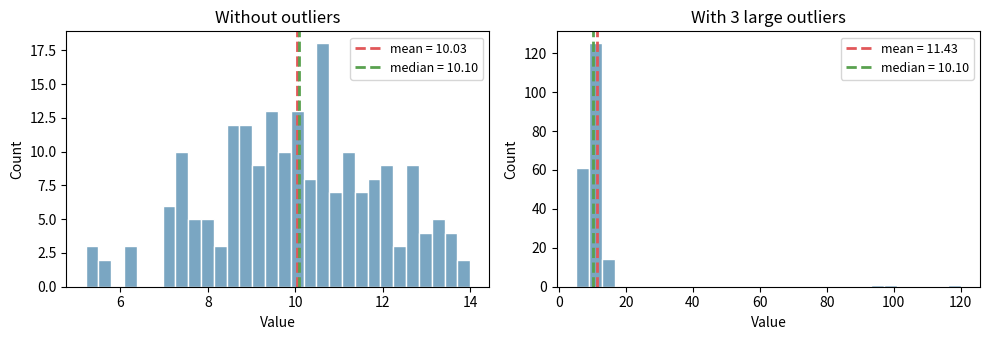
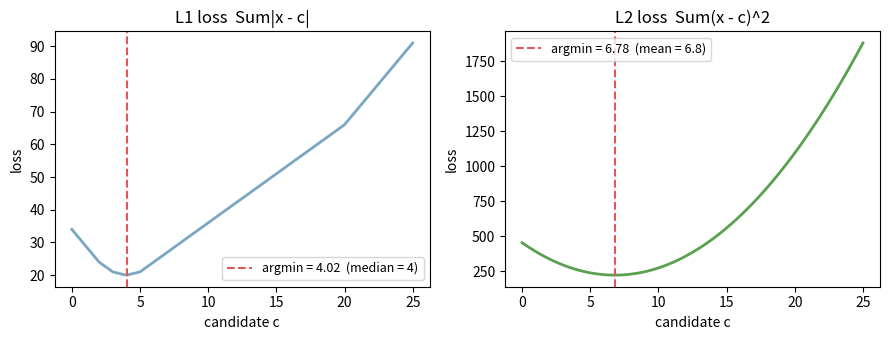

The script that saved these images, in order:
"""median ノート用の図を生成するスクリプト。

実行: cd projects/ml && uv run python scripts/notes/median_gen.py
"""
import os

import matplotlib.pyplot as plt
import numpy as np

COLOR_BLUE = "#7aa6c2"
COLOR_RED = "#e15759"
COLOR_GREEN = "#59a14f"
COLOR_ORANGE = "#f28e2b"

NOTE_DIR = os.path.expanduser(
    "~/ghq/github.com/nao1215/debimate/projects/ml/notes/math/median"
)
os.makedirs(NOTE_DIR, exist_ok=True)


def save(name):
    plt.savefig(os.path.join(NOTE_DIR, name), bbox_inches="tight")
    plt.close()


rng = np.random.default_rng(0)

# --- 図1: 外れ値追加前後の mean vs median ---
base = rng.normal(loc=10.0, scale=2.0, size=200)
outlier = np.concatenate([base, [100.0, 120.0, 95.0]])

fig, axes = plt.subplots(1, 2, figsize=(10, 3.5))

for ax, data, title in [(axes[0], base, "Without outliers"),
                         (axes[1], outlier, "With 3 large outliers")]:
    ax.hist(data, bins=30, color=COLOR_BLUE, edgecolor="white")
    m = data.mean()
    med = np.median(data)
    ax.axvline(m, color=COLOR_RED, linestyle="--", linewidth=2,
               label=f"mean = {m:.2f}")
    ax.axvline(med, color=COLOR_GREEN, linestyle="--", linewidth=2,
               label=f"median = {med:.2f}")
    ax.set_title(title)
    ax.set_xlabel("Value")
    ax.set_ylabel("Count")
    ax.legend(fontsize=9)
plt.tight_layout()
save("median_outlier_effect.svg")


# --- 図2: L1 損失と median, L2 損失と mean ---
data = np.array([2.0, 3.0, 4.0, 5.0, 20.0])
candidates = np.linspace(0, 25, 200)
l1 = np.array([np.abs(data - c).sum() for c in candidates])
l2 = np.array([((data - c) ** 2).sum() for c in candidates])

l1_min = candidates[l1.argmin()]
l2_min = candidates[l2.argmin()]

fig, axes = plt.subplots(1, 2, figsize=(9, 3.5))
axes[0].plot(candidates, l1, color=COLOR_BLUE, linewidth=2)
axes[0].axvline(l1_min, color=COLOR_RED, linestyle="--",
                label=f"argmin = {l1_min:.2f}  (median = {np.median(data):.0f})")
axes[0].set_title("L1 loss  Sum|x - c|")
axes[0].set_xlabel("candidate c")
axes[0].set_ylabel("loss")
axes[0].legend(fontsize=9)

axes[1].plot(candidates, l2, color=COLOR_GREEN, linewidth=2)
axes[1].axvline(l2_min, color=COLOR_RED, linestyle="--",
                label=f"argmin = {l2_min:.2f}  (mean = {data.mean():.1f})")
axes[1].set_title("L2 loss  Sum(x - c)^2")
axes[1].set_xlabel("candidate c")
axes[1].set_ylabel("loss")
axes[1].legend(fontsize=9)
plt.tight_layout()
save("median_l1_vs_l2.svg")

print("Mean:", base.mean(), "->", outlier.mean())
print("Median:", np.median(base), "->", np.median(outlier))
